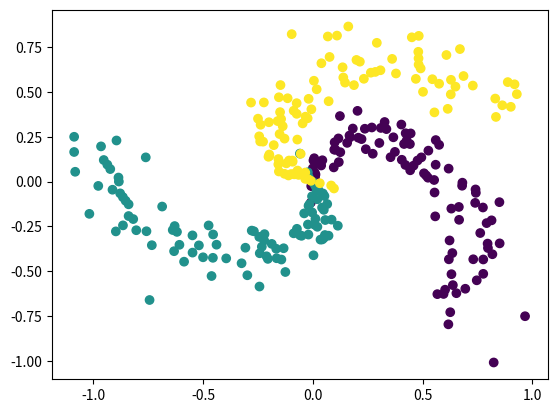

Write the Python code that produced this figure.
import numpy as np
import matplotlib.pyplot as plt


# Generador basado en ejemplo del curso CS231 de Stanford:
# CS231n Convolutional Neural Networks for Visual Recognition
# (https://cs231n.github.io/neural-networks-case-study/)
def generar_datos_clasificacion(cantidad_ejemplos, cantidad_clases):
    FACTOR_ANGULO = 0.79
    AMPLITUD_ALEATORIEDAD = 0.1

    # Calculamos la cantidad de puntos por cada clase, asumiendo la misma cantidad para cada
    # una (clases balanceadas)
    n = int(cantidad_ejemplos / cantidad_clases)

    # Entradas: 2 columnas (x1 y x2)
    x = np.zeros((cantidad_ejemplos, 2))
    # Salida deseada ("target"): 1 columna que contendra la clase correspondiente (codificada como un entero)
    t = np.zeros(cantidad_ejemplos, dtype="uint8")  # 1 columna: la clase correspondiente (t -> "target")

    randomgen = np.random.default_rng()

    # Por cada clase (que va de 0 a cantidad_clases)...
    for clase in range(cantidad_clases):
        # Tomando la ecuacion parametrica del circulo (x = r * cos(t), y = r * sin(t)), generamos
        # radios distribuidos uniformemente entre 0 y 1 para la clase actual, y agregamos un poco de
        # aleatoriedad
        radios = np.linspace(0, 1, n) + AMPLITUD_ALEATORIEDAD * randomgen.standard_normal(
            size=n)  # np.linspace(0, 1, n) es un vector de n elementos entre 0 y 1/ randomgen.standard_normal(size=n) es un vector de n elementos aleatorios con distribucion normal, valores entre -1 y 1

        # ... y angulos distribuidos tambien uniformemente, con un desfasaje por cada clase
        angulos = np.linspace(clase * np.pi * FACTOR_ANGULO, (clase + 1) * np.pi * FACTOR_ANGULO,
                              n)  # np.linspace(clase * np.pi * FACTOR_ANGULO, (clase + 1) * np.pi * FACTOR_ANGULO, n) realiza una particion de n elementos entre clase * np.pi * FACTOR_ANGULO y (clase + 1) * np.pi * FACTOR_ANGULO, en valores: clase * np.pi * FACTOR_ANGULO, clase * np.pi * FACTOR_ANGULO + (1 * np.pi * FACTOR_ANGULO - clase * np.pi * FACTOR_ANGULO) / (n - 1), clase * np.pi * FACTOR_ANGULO + 2 * (1 * np.pi * FACTOR_ANGULO - clase * np.pi * FACTOR_ANGULO) / (n - 1), ..., (clase + 1) * np.pi * FACTOR_ANGULO

        # Generamos un rango con los subindices de cada punto de esta clase. Este rango se va
        # desplazando para cada clase: para la primera clase los indices estan en [0, n-1], para
        # la segunda clase estan en [n, (2 * n) - 1], etc.
        indices = range(clase * n, (clase + 1) * n)

        # Generamos las "entradas", los valores de las variables independientes. Las variables:
        # radios, angulos e indices tienen n elementos cada una, por lo que le estamos agregando
        # tambien n elementos a la variable x (que incorpora ambas entradas, x1 y x2)
        x1 = radios * np.sin(angulos)
        x2 = radios * np.cos(angulos)
        x[indices] = np.c_[x1, x2]

        # Guardamos el valor de la clase que le vamos a asociar a las entradas x1 y x2 que acabamos
        # de generar
        t[indices] = clase

    return x, t


def inicializar_pesos(n_entrada, n_capa_2, n_capa_3):  # n_entrada = 2, n_capa_2 = 25, n_capa_3 = 3
    # Inicializamos los pesos de la red con valores aleatorios con distribucion normal
    # (media = 0, desvio estandar = 0.1)

    randomgen = np.random.default_rng()  # np.random.default_rng() es un generador de numeros aleatorios

    w1 = 0.1 * randomgen.standard_normal((n_entrada,
                                          n_capa_2))  # np.random.standard_normal((n_entrada, n_capa_2)) es una matriz de n_entrada filas y n_capa_2 columnas con valores aleatorios con distribucion normal, media = 0, desvio estandar = 1
    b1 = 0.1 * randomgen.standard_normal((1,
                                          n_capa_2))  # np.random.standard_normal((1, n_capa_2)) es una matriz de 1 fila y n_capa_2 columnas con valores aleatorios con distribucion normal, media = 0, desvio estandar = 1

    w2 = 0.1 * randomgen.standard_normal((n_capa_2,
                                          n_capa_3))  # ramdomgen.standard_normal((n_capa_2, n_capa_3)) es una matriz de n_capa_2 filas y n_capa_3 columnas con valores aleatorios con distribucion normal, media = 0, desvio estandar = 1
    b2 = 0.1 * randomgen.standard_normal((1,
                                          n_capa_3))  # np.random.standard_normal((1,n_capa_3)) es una matriz de 1 fila y n_capa_3 columnas con valores aleatorios con distribucion normal, media = 0, desvio estandar = 1

    return {"w1": w1, "b1": b1, "w2": w2, "b2": b2}


def ejecutar_adelante(x, pesos):
    # Funcion de entrada (a.k.a. "regla de propagacion") para la primera capa oculta
    z = x.dot(pesos["w1"]) + pesos[
        "b1"]  # x.dot es un producto matricial, dot es de la libreria numpy, se usa para multiplicar matrices

    # Funcion de activacion ReLU para la capa oculta (h -> "hidden")
    h = np.maximum(0,
                   z)  # np.maximum(0, z) es una funcion que devuelve el maximo entre 0 y z, esto se hace porque la funcion de activacion ReLU es max(0, z), la funcion de activacion ReLU es la funcion de activacion de la capa oculta, con funcion de activacion nos referimos a la funcion que se le aplica a la funcion de entrada de la capa oculta, la funcion de entrada de la capa oculta es z

    # Salida de la red (funcion de activacion lineal). Esto incluye la salida de todas
    # las neuronas y para todos los ejemplos proporcionados
    y = h.dot(pesos["w2"]) + pesos["b2"]

    return {"z": z, "h": h, "y": y}


def clasificar(x, pesos):
    # Corremos la red "hacia adelante"
    resultados_feed_forward = ejecutar_adelante(x, pesos)

    # Buscamos la(s) clase(s) con scores mas altos (en caso de que haya mas de una con
    # el mismo score estas podrian ser varias). Dado que se puede ejecutar en batch (x
    # podria contener varios ejemplos), buscamos los maximos a lo largo del axis=1
    # (es decir, por filas)
    max_scores = np.argmax(resultados_feed_forward["y"], axis=1)

    # Tomamos el primero de los maximos (podria usarse otro criterio, como ser eleccion aleatoria)
    # Nuevamente, dado que max_scores puede contener varios renglones (uno por cada ejemplo),
    # retornamos la primera columna
    return max_scores


# x: n entradas para cada uno de los m ejemplos(nxm)
# t: salida correcta (target) para cada uno de los m ejemplos (m x 1)
# pesos: pesos (W y b)
def train(x, t, pesos, learning_rate, epochs):  # train es una funcion que recibe 5 parametros, x, t, pesos, learning_rate y epochs, realiza el entrenamiento de la red neuronal con los datos de entrada x y la salida correcta t, los pesos de la red se encuentran en el diccionario pesos, el learning_rate es la tasa de aprendizaje y epochs es la cantidad de iteraciones que se realizan para entrenar la red
    # Cantidad de filas (i.e. cantidad de ejemplos)
    m = np.size(x, 0)
    x_entrenamiento, t_entrenamiento, x_validacion, t_validacion = dividir_conjunto_de_datos(x, t, 0.7)

    best_loss = float('inf')
    best_accuracy = 0
    patience = 0
    validation_frequency=1000
    tolerance=0.0001

    for i in range(epochs):
        # Ejecucion de la red hacia adelante
        resultados_feed_forward = ejecutar_adelante(x, pesos)
        y = resultados_feed_forward["y"]
        h = resultados_feed_forward["h"]
        z = resultados_feed_forward["z"]

        # LOSS
        # a. Exponencial de todos los scores
        exp_scores = np.exp(y)

        # b. Suma de todos los exponenciales de los scores, fila por fila (ejemplo por ejemplo).
        #    Mantenemos las dimensiones (indicamos a NumPy que mantenga la segunda dimension del
        #    arreglo, aunque sea una sola columna, para permitir el broadcast correcto en operaciones
        #    subsiguientes)
        sum_exp_scores = np.sum(exp_scores, axis=1, keepdims=True)

        # c. "Probabilidades": normalizacion de las exponenciales del score de cada clase (dividiendo por
        #    la suma de exponenciales de todos los scores), fila por fila
        p = exp_scores / sum_exp_scores



        # d. Calculo de la funcion de perdida global. Solo se usa la probabilidad de la clase correcta,
        #    que tomamos del array t ("target")
        loss = (1 / m) * np.sum(-np.log(p[range(m), t]))

##################################################################################Calculo de Precision#########################################################################################


        #calcular la precision
        # Paso 2: Realizar predicciones utilizando el conjunto de prueba
        if i % validation_frequency == 0:
            resultados_validacion = ejecutar_adelante(x_validacion, pesos)
            y_validacion = resultados_validacion["y"]

            predicciones_prueba = clasificar(x_validacion, pesos)
            precision_prueba = np.mean(predicciones_prueba == t_validacion)
            print(f"Loss Epoch {i}: loss = {loss}, precision prueba= {precision_prueba}")

        # Paso 3: Verificar si la pérdida de validación ha empeorado y detener el entrenamiento si es necesario
            if loss < best_loss:
                best_loss = loss
                best_accuracy = precision_prueba
                patience = 0
            else:
                patience += 1
                if patience > 10:
                    print(f"Early stopping en epoch {i}")
                    break

            if abs(best_loss - loss) < tolerance:
                print(f"Early stopping en epoch for tolerance {i}")
                break


 ##################################################################################Calculo de Precision#########################################################################################

        # Paso 4: Actualizar los pesos utilizando el algoritmo de backpropagation

        # Extraemos los pesos a variables locales
        w1 = pesos["w1"]
        b1 = pesos["b1"]
        w2 = pesos["w2"]
        b2 = pesos["b2"]

        # Ajustamos los pesos: Backpropagation
        dL_dy = p  # Para todas las salidas, L' = p (la probabilidad)...
        dL_dy[range(m), t] -= 1  # ... excepto para la clase correcta
        dL_dy /= m

        dL_dw2 = h.T.dot(dL_dy)  # Ajuste para w2
        dL_db2 = np.sum(dL_dy, axis=0, keepdims=True)  # Ajuste para b2

        dL_dh = dL_dy.dot(w2.T)

        dL_dz = dL_dh  # El calculo dL/dz = dL/dh * dh/dz. La funcion "h" es la funcion de activacion de la capa oculta,
        dL_dz[z <= 0] = 0  # para la que usamos ReLU. La derivada de la funcion ReLU: 1(z > 0) (0 en otro caso)

        dL_dw1 = x.T.dot(dL_dz)  # Ajuste para w1
        dL_db1 = np.sum(dL_dz, axis=0, keepdims=True)  # Ajuste para b1

        # Aplicamos el ajuste a los pesos
        w1 += -learning_rate * dL_dw1
        b1 += -learning_rate * dL_db1
        w2 += -learning_rate * dL_dw2
        b2 += -learning_rate * dL_db2

        # Actualizamos la estructura de pesos
        # Extraemos los pesos a variables locales
        pesos["w1"] = w1
        pesos["b1"] = b1
        pesos["w2"] = w2
        pesos["b2"] = b2


def iniciar(numero_clases, numero_ejemplos, graficar_datos):
    # Generamos datos
    x, t = generar_datos_clasificacion(numero_ejemplos, numero_clases)

    # Graficamos los datos si es necesario
    if graficar_datos:
        # Parametro: "c": color (un color distinto para cada clase en t)
        plt.scatter(x[:, 0], x[:, 1], c=t)
        plt.show()

    # Inicializa pesos de la red
    NEURONAS_CAPA_OCULTA = 100
    NEURONAS_ENTRADA = 2
    pesos = inicializar_pesos(n_entrada=NEURONAS_ENTRADA, n_capa_2=NEURONAS_CAPA_OCULTA, n_capa_3=numero_clases)

    # Entrena
    LEARNING_RATE = 1
    EPOCHS = 10000
    train(x, t, pesos, LEARNING_RATE, EPOCHS)

##################################################################################Calculo de Precision#########################################################################################
def dividir_conjunto_de_datos(x, t, porcentaje_entrenamiento):
# Calculamos la cantidad de ejemplos a usar para entrenamiento
    cantidad_entrenamiento = int(np.size(x, 0) * porcentaje_entrenamiento) # np.size(x, 0) es la cantidad de filas de x, np.size retorna el tamaño de la matriz

    # Mezclamos los datos
    indices = np.random.permutation(np.size(x, 0))
    x = x[indices]
    t = t[indices]

    # Dividimos los datos
    x_entrenamiento = x[0:cantidad_entrenamiento]
    t_entrenamiento = t[0:cantidad_entrenamiento]
    x_prueba = x[cantidad_entrenamiento:]
    t_prueba = t[cantidad_entrenamiento:]

    return x_entrenamiento, t_entrenamiento, x_prueba, t_prueba
##################################################################################Calculo de Precision#########################################################################################

# def precision(x, t, pesos):
#     # Calculamos la salida de la red
#     resultados_feed_forward = ejecutar_adelante(x, pesos)
#     y = resultados_feed_forward["y"]
#
#     # Calculamos la precision como el porcentaje de ejemplos clasificados correctamente
#     predicciones = np.argmax(y, axis=1)
#     precision = np.mean(predicciones == t)
#
#     return precision


iniciar(numero_clases=3, numero_ejemplos=300, graficar_datos=True)


#Preguntas para consulta>>>>>>>>> Como tratar los nuevos conjuntos de datos? x, x_prueba, x_validacion, x_entrenamiento, t_entrenamiento
#Preguntas para consulta>>>>>>>>> Es correcto el if que estoy usando como criterio de parada o como lo deberia escribir?